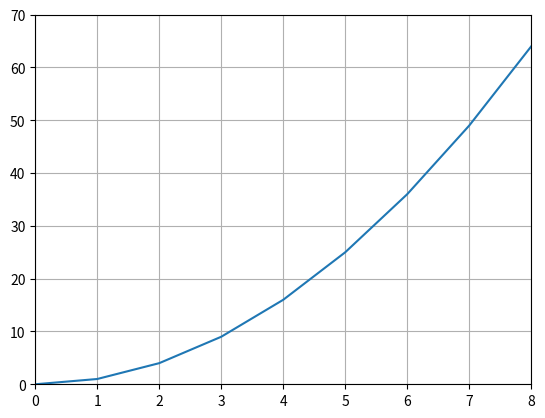

Write the Python code that produced this figure.
import matplotlib.pyplot as plt

squares = [0, 1, 4, 9, 16, 25, 36, 49, 64]
plt.plot(squares) 
plt.axis([0, 8, 0, 70]) #x軸刻度0~8，y軸刻度0~70
plt.grid() #替圖表加上格線
plt.show()